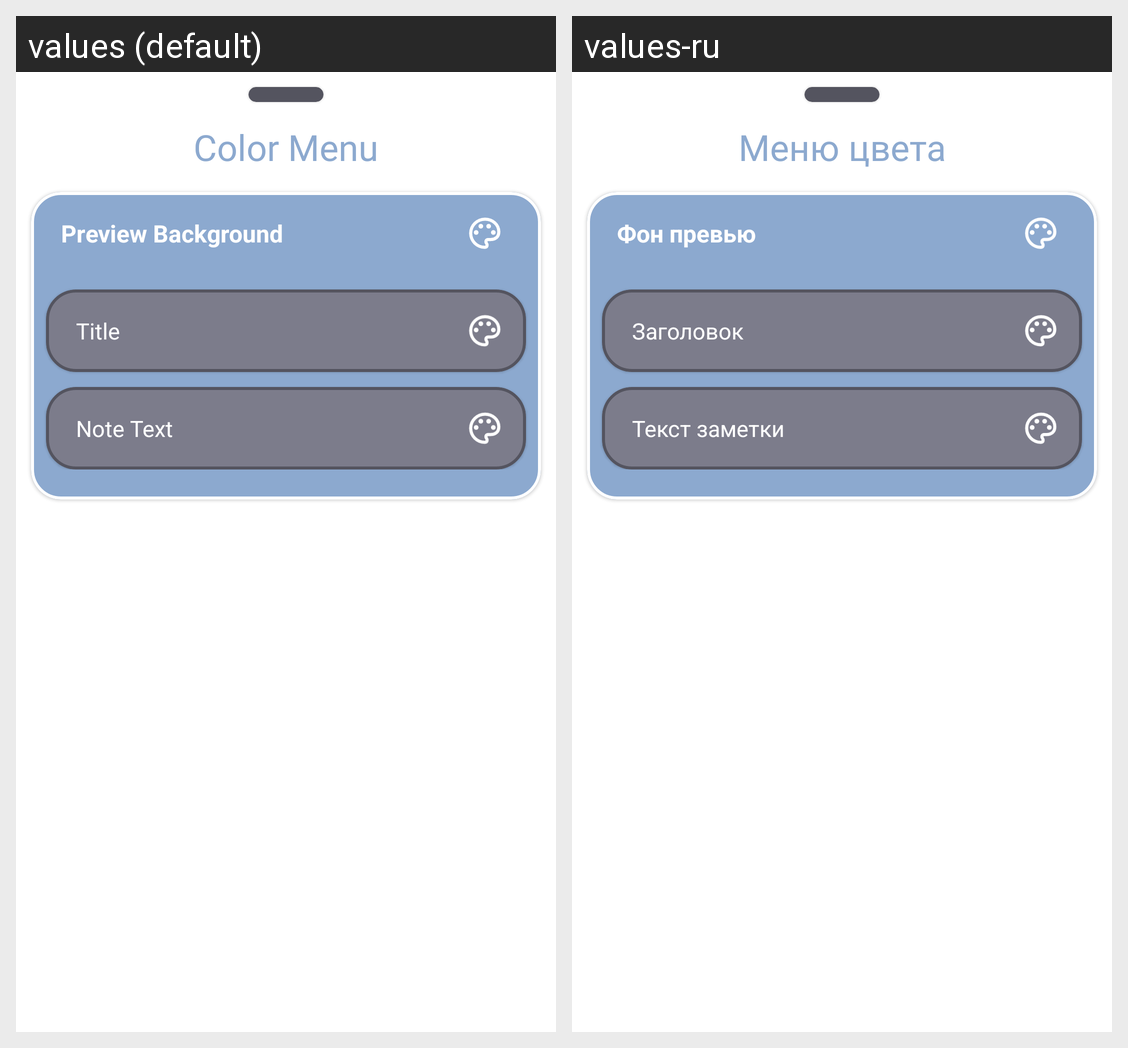

Here is an Android app screen in its default locale and in the app's own translations. Write out the translated-string differences for the strings that appear on this screen.
Android screen res/layout/bottom_sheet_color.xml rendered under 2 locales, left to right: values (default), values-ru. Device: Nexus 5 (rendered at 1080×1920; each locale shown at half size, 540×960, under a caption strip naming it); theme Theme.DailyDay.Gray.
Strings drawn on this screen, with the default value and each locale's value (text and hints the layout hard-codes, and strings that could not be matched under every locale, appear in the picture but are not listed):

color_menu
  values: Color Menu
  values-ru: Меню цвета

preview_background
  values: Preview Background
  values-ru: Фон превью

title
  values: Title
  values-ru: Заголовок

note_text
  values: Note Text
  values-ru: Текст заметки
